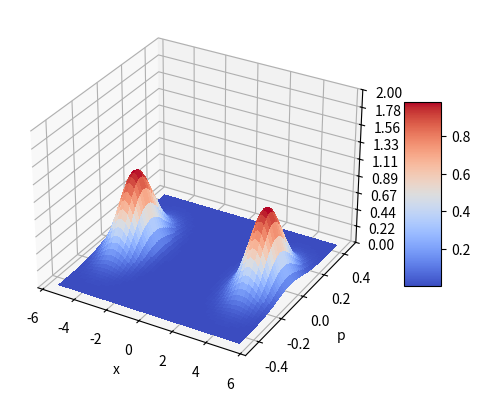

The script that saved this image:
import matplotlib.pyplot as plt
from matplotlib import cm
import numpy as np
from matplotlib.ticker import LinearLocator


# Wigner function of the harmonic oscillator ground state at time t=0

pi = np.pi
h = 1
m = 1/(2*pi)
w = 1
T = 2*pi/w
hbar = h/(2*pi)
a = np.sqrt(hbar/(m*w))
b = 4

def W0(x, p) :
    W = np.zeros((len(x), len(p)))
    for i in range(len(x)) :
        for j in range(len(p)) :
            W[i][j] = 2/h * np.exp(-a*a*p[j]*p[j]/(hbar*hbar) - x[i]*x[i]/(a*a))
    return W


x = np.linspace(-5.5,5.5,1000)
p = np.linspace(-0.45,0.45,1000)
c1 = 1/2; c2 = 1/2

W = c1*W0(x-b,p) + c2*W0(x+b,p); W = W.T


X, P = np.meshgrid(x, p)

# Plot the surface.
fig, ax = plt.subplots(subplot_kw={"projection": "3d"})

surf = ax.plot_surface(X, P, W, cmap=cm.coolwarm,
                    linewidth=0, antialiased=False)

# Customize the z axis.
ax.set_zlim(0, 2)
ax.zaxis.set_major_locator(LinearLocator(10))
# A StrMethodFormatter is used automatically
ax.zaxis.set_major_formatter('{x:.02f}')
ax.set_xlabel("x")
ax.set_ylabel("p")
ax.set_zlabel("W")

# Add a color bar which maps values to colors.
fig.colorbar(surf, shrink=0.5, aspect=5)
plt.show()